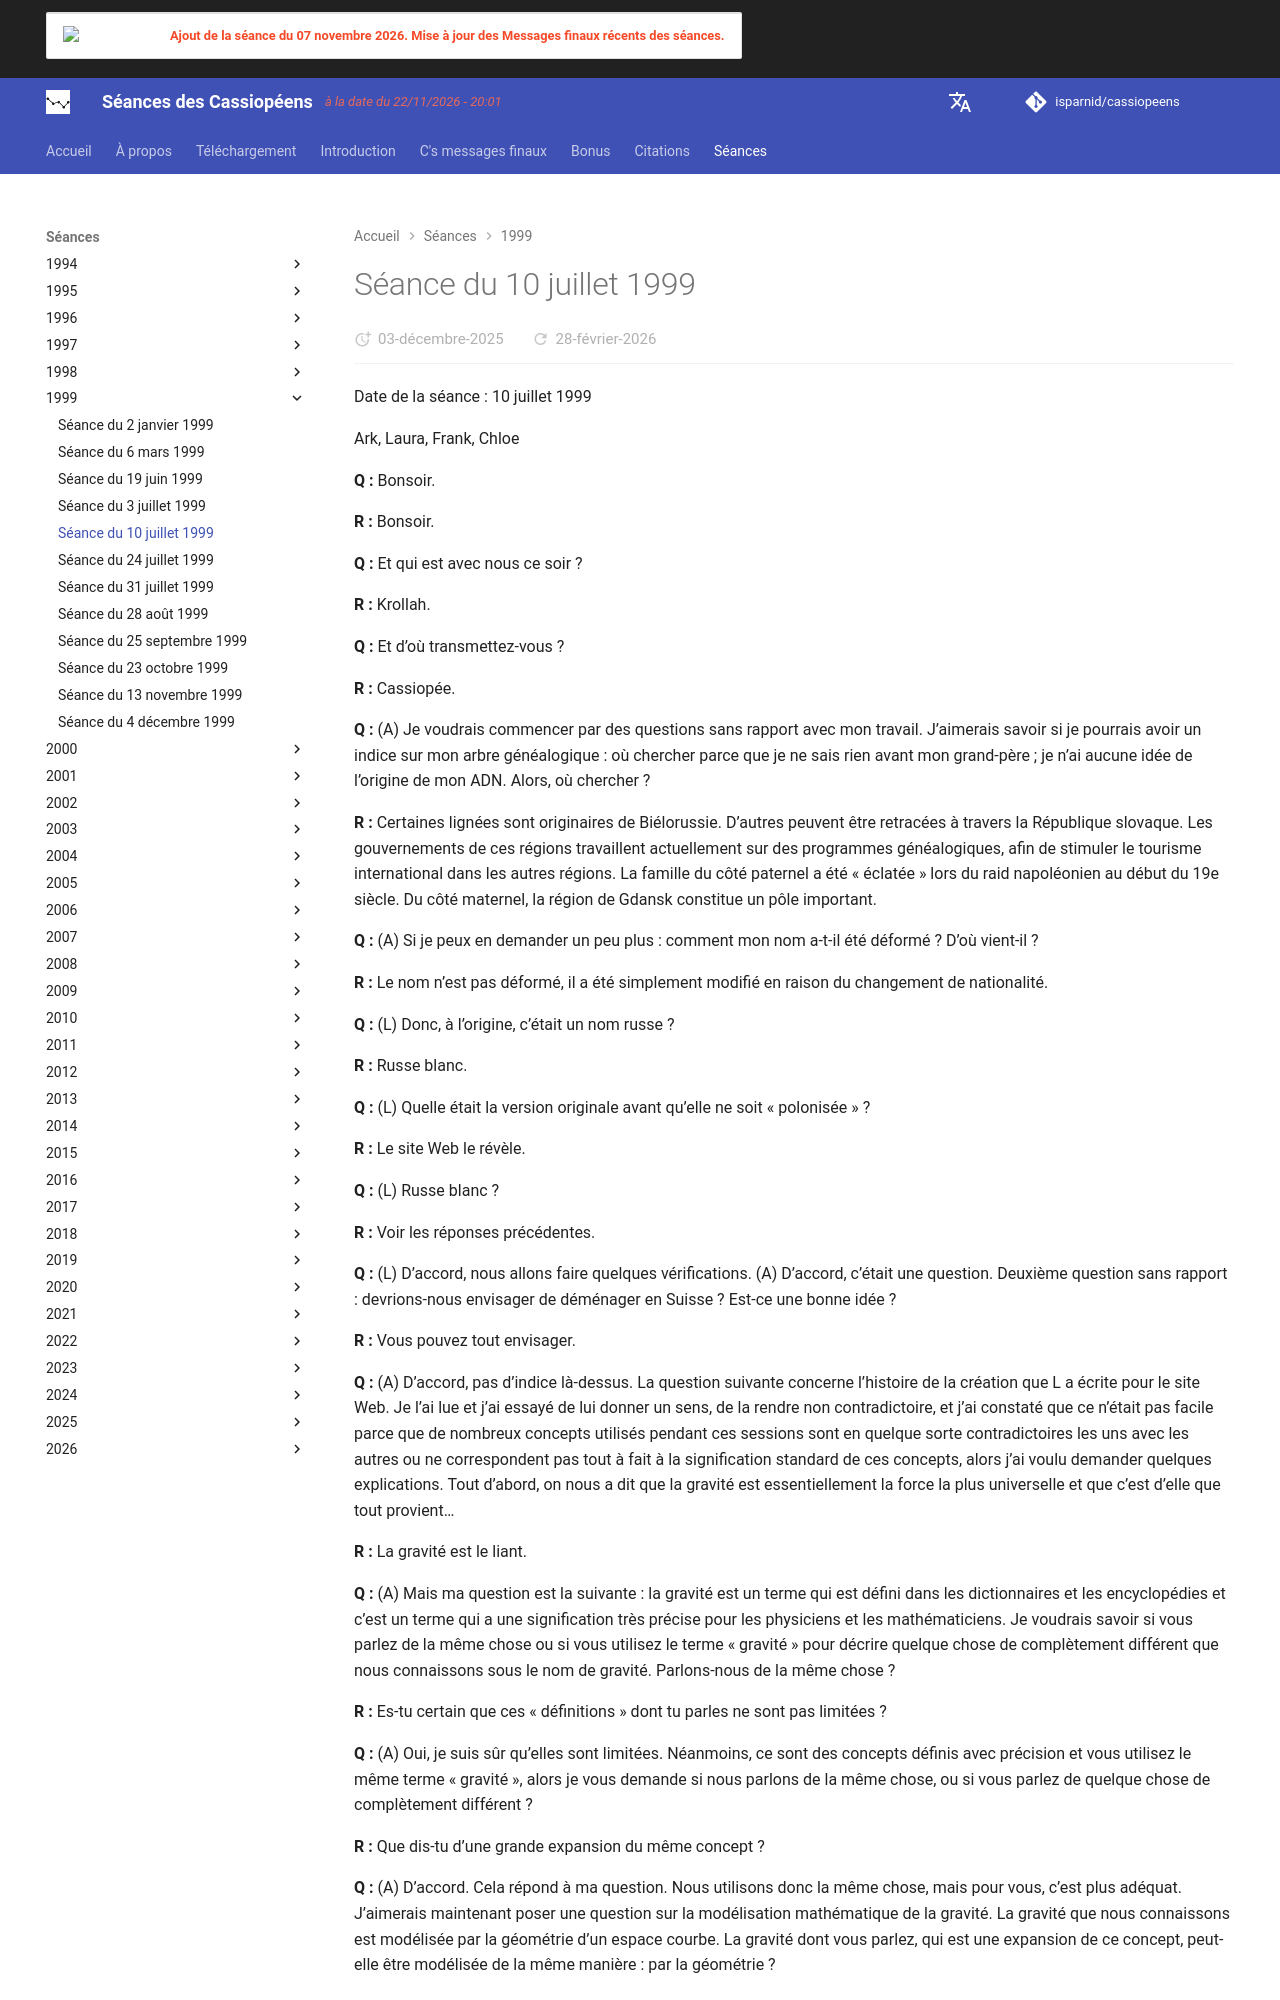

repository: isparnid/cassiopeens · page: séances/1999/1999-07-10/index.html · generator: mkdocs

---
title: "Séance du 10 juillet 1999"
date:
  created: 2026-01-24
  updated: 2026-01-24
---

# Séance du 10 juillet 1999

Date de la séance : 10 juillet 1999

Ark, Laura, Frank, Chloe

**Q :** Bonsoir.

**R :** Bonsoir.

**Q :** Et qui est avec nous ce soir ?

**R :** Krollah.

**Q :** Et d’où transmettez-vous ?

**R :** Cassiopée.

**Q :** (A) Je voudrais commencer par des questions sans rapport avec mon travail. J’aimerais savoir si je pourrais avoir un indice sur mon arbre généalogique : où chercher parce que je ne sais rien avant mon grand-père ; je n’ai aucune idée de l’origine de mon ADN. Alors, où chercher ?

**R :** Certaines lignées sont originaires de Biélorussie. D’autres peuvent être retracées à travers la République slovaque. Les gouvernements de ces régions travaillent actuellement sur des programmes généalogiques, afin de stimuler le tourisme international dans les autres régions. La famille du côté paternel a été « éclatée » lors du raid napoléonien au début du 19e siècle. Du côté maternel, la région de Gdansk constitue un pôle important.

**Q :** (A) Si je peux en demander un peu plus : comment mon nom a-t-il été déformé ? D’où vient-il ?

**R :** Le nom n’est pas déformé, il a été simplement modifié en raison du changement de nationalité.

**Q :** (L) Donc, à l’origine, c’était un nom russe ?

**R :** Russe blanc.

**Q :** (L) Quelle était la version originale avant qu’elle ne soit « polonisée » ?

**R :** Le site Web le révèle.

**Q :** (L) Russe blanc ?

**R :** Voir les réponses précédentes.

**Q :** (L) D’accord, nous allons faire quelques vérifications. (A) D’accord, c’était une question. Deuxième question sans rapport : devrions-nous envisager de déménager en Suisse ? Est-ce une bonne idée ?

**R :** Vous pouvez tout envisager.

**Q :** (A) D’accord, pas d’indice là-dessus. La question suivante concerne l’histoire de la création que L a écrite pour le site Web. Je l’ai lue et j’ai essayé de lui donner un sens, de la rendre non contradictoire, et j’ai constaté que ce n’était pas facile parce que de nombreux concepts utilisés pendant ces sessions sont en quelque sorte contradictoires les uns avec les autres ou ne correspondent pas tout à fait à la signification standard de ces concepts, alors j’ai voulu demander quelques explications. Tout d’abord, on nous a dit que la gravité est essentiellement la force la plus universelle et que c’est d’elle que tout provient…

**R :** La gravité est le liant.

**Q :** (A) Mais ma question est la suivante : la gravité est un terme qui est défini dans les dictionnaires et les encyclopédies et c’est un terme qui a une signification très précise pour les physiciens et les mathématiciens. Je voudrais savoir si vous parlez de la même chose ou si vous utilisez le terme « gravité » pour décrire quelque chose de complètement différent que nous connaissons sous le nom de gravité. Parlons-nous de la même chose ?

**R :** Es-tu certain que ces « définitions » dont tu parles ne sont pas limitées ?

**Q :** (A) Oui, je suis sûr qu’elles sont limitées. Néanmoins, ce sont des concepts définis avec précision et vous utilisez le même terme « gravité », alors je vous demande si nous parlons de la même chose, ou si vous parlez de quelque chose de complètement différent ?

**R :** Que dis-tu d’une grande expansion du même concept ?

**Q :** (A) D’accord. Cela répond à ma question. Nous utilisons donc la même chose, mais pour vous, c’est plus adéquat. J’aimerais maintenant poser une question sur la modélisation mathématique de la gravité. La gravité que nous connaissons est modélisée par la géométrie d’un espace courbe. La gravité dont vous parlez, qui est une expansion de ce concept, peut-elle être modélisée de la même manière : par la géométrie ?

**R :** La géométrie est le bon modèle.

**Q :** (A) Donc, la géométrie est le bon modèle et je comprends qu’il suffit d’écrire une généralisation ou une expansion de la TCU d’Einstein, et que ce sera le bon modèle de gravité ; est-ce exact ?

**R :** Presque.

**Q :** (A) Maintenant, la question est : si la gravité peut être modélisée de cette façon – la géométrie est le modèle correct – de quoi avons-nous besoin de plus pour modéliser aussi la conscience ? Sera-t-elle automatiquement impliquée dans un tel modèle de gravité, ou est-ce quelque chose de supplémentaire ?

**R :** La conscience est contenue dans la réalisation élargie du modèle de gravité. La théorie du champ unifié, si elle était complétée, donnerait un aperçu de la relation synchrone entre la gravité et la conscience.

**Q :** (A) Si la gravité est modélisée par la courbure ou la torsion de la géométrie, mathématiquement, comment la conscience pourrait-elle sortir de la géométrie ?
